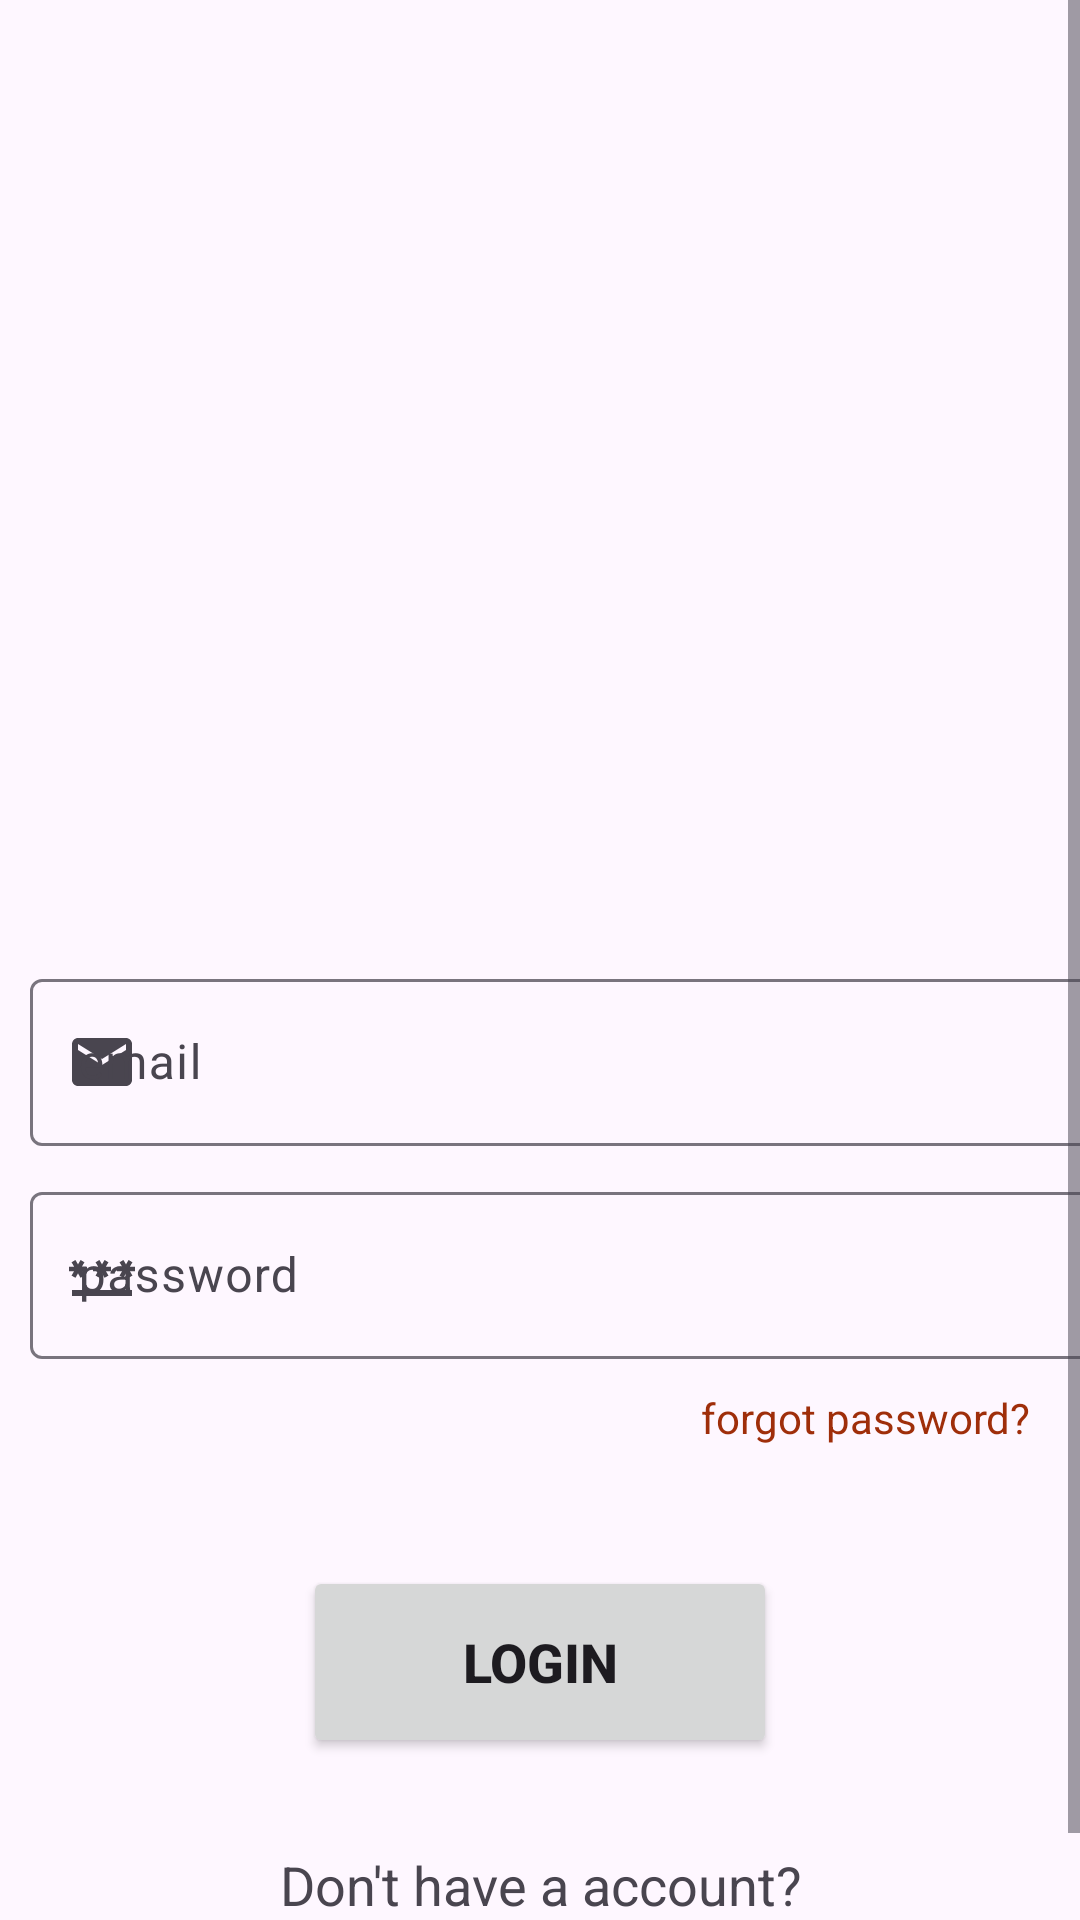

Layout XML and referenced resources for this Android screen:
<!-- AndroidManifest.xml: application theme Theme.MetroRail -->
<!-- res/layout/activity_login.xml -->
<?xml version="1.0" encoding="utf-8"?>
<ScrollView xmlns:android="http://schemas.android.com/apk/res/android"
    xmlns:app="http://schemas.android.com/apk/res-auto"
    xmlns:tools="http://schemas.android.com/tools"
    android:layout_width="match_parent"
    android:orientation="vertical"
    android:layout_height="match_parent"
    tools:context=".login">

    <LinearLayout
        android:layout_width="match_parent"
        android:layout_height="match_parent"
        android:orientation="vertical">


        <ImageView
            android:id="@+id/imageView4"
            android:layout_width="278dp"
            android:layout_height="251dp"
            android:layout_gravity="center"
            android:layout_marginTop="40dp"
            android:contentDescription="@string/app_name"
            android:layout_marginBottom="30dp"
            app:srcCompat="@drawable/login" />

        <com.google.android.material.textfield.TextInputLayout
            android:id="@+id/emailLayout"
            android:layout_width="390dp"
            android:layout_height="wrap_content"
            app:startIconDrawable="@drawable/baseline_email_24"
            android:layout_marginStart="10dp"
            android:layout_marginEnd="10dp"
            android:layout_marginBottom="5dp"
            android:hint="@string/email">

            <com.google.android.material.textfield.TextInputEditText
                android:id="@+id/email"
                android:layout_width="match_parent"
                android:layout_height="wrap_content" />

        </com.google.android.material.textfield.TextInputLayout>

        <com.google.android.material.textfield.TextInputLayout
            android:id="@+id/passwordLayout"
            android:layout_width="392dp"
            android:layout_height="71dp"
            app:startIconDrawable="@drawable/baseline_password_24"
            android:layout_marginStart="10dp"
            android:layout_marginTop="5dp"
            android:layout_marginEnd="10dp"
            android:hint="password"
            app:endIconMode="password_toggle">

            <com.google.android.material.textfield.TextInputEditText
                android:id="@+id/password"
                android:layout_width="match_parent"
                android:layout_height="wrap_content" />
        </com.google.android.material.textfield.TextInputLayout>

        <TextView
            android:id="@+id/forgotbtn"
            android:layout_width="123dp"
            android:layout_height="wrap_content"
            android:layout_gravity="right"
            android:layout_marginEnd="10dp"
            android:textColor="@color/red"
            android:clickable="true"
            android:gravity="center"
            android:text="@string/forgot_password_text" />

        <Button
            android:id="@+id/submit_button"
            android:layout_width="158dp"
            android:layout_height="64dp"
            android:layout_gravity="center"
            android:layout_marginTop="40dp"
            android:text="@string/submit"
            android:textSize="18dp"
            android:textStyle="bold"
            app:cornerRadius="@android:dimen/system_app_widget_inner_radius" />

        <TextView
            android:layout_width="262dp"
            android:layout_height="wrap_content"
            android:layout_gravity="center"
            android:layout_marginTop="30dp"
            android:gravity="center"
            android:text="Don't have a account?"
            android:textSize="18sp" />

        <TextView
            android:id="@+id/Register"
            android:layout_width="128dp"
            android:layout_height="30dp"
            android:layout_gravity="center"
            android:gravity="center"
            android:text="@string/register"
            android:textSize="16sp"
            android:textStyle="bold" />

    </LinearLayout>

</ScrollView>
<!-- resources referenced by this layout -->
<resources>
  <color name="red">#9F2E0A</color>
  <!-- drawable baseline_email_24 (drawable) -->
  <vector android:height="24dp" android:tint="#4200FD"
      android:viewportHeight="24" android:viewportWidth="24"
      android:width="24dp" xmlns:android="http://schemas.android.com/apk/res/android">
      <path android:fillColor="@android:color/white" android:pathData="M20,4L4,4c-1.1,0 -1.99,0.9 -1.99,2L2,18c0,1.1 0.9,2 2,2h16c1.1,0 2,-0.9 2,-2L22,6c0,-1.1 -0.9,-2 -2,-2zM20,8l-8,5 -8,-5L4,6l8,5 8,-5v2z"/>
  </vector>
  <!-- drawable baseline_password_24 (drawable) -->
  <vector android:height="24dp" android:tint="#4200FD"
      android:viewportHeight="24" android:viewportWidth="24"
      android:width="24dp" xmlns:android="http://schemas.android.com/apk/res/android">
      <path android:fillColor="@android:color/white" android:pathData="M2,17h20v2H2V17zM3.15,12.95L4,11.47l0.85,1.48l1.3,-0.75L5.3,10.72H7v-1.5H5.3l0.85,-1.47L4.85,7L4,8.47L3.15,7l-1.3,0.75L2.7,9.22H1v1.5h1.7L1.85,12.2L3.15,12.95zM9.85,12.2l1.3,0.75L12,11.47l0.85,1.48l1.3,-0.75l-0.85,-1.48H15v-1.5h-1.7l0.85,-1.47L12.85,7L12,8.47L11.15,7l-1.3,0.75l0.85,1.47H9v1.5h1.7L9.85,12.2zM23,9.22h-1.7l0.85,-1.47L20.85,7L20,8.47L19.15,7l-1.3,0.75l0.85,1.47H17v1.5h1.7l-0.85,1.48l1.3,0.75L20,11.47l0.85,1.48l1.3,-0.75l-0.85,-1.48H23V9.22z"/>
  </vector>
  <string name="app_name">Metro Rail</string>
  <string name="email">email</string>
  <string name="forgot_password_text">forgot password?</string>
  <string name="register">Register</string>
  <string name="submit">Login</string>
  <style name="Theme.MetroRail" parent="Base.Theme.MetroRail" />
  <style name="Base.Theme.MetroRail" parent="Theme.Material3.DayNight.NoActionBar">
          
          
          <item name="android:windowLayoutInDisplayCutoutMode" tools:ignore="NewApi">shortEdges</item>
          <item name="android:statusBarColor">#00000000</item>
      </style>
</resources>
